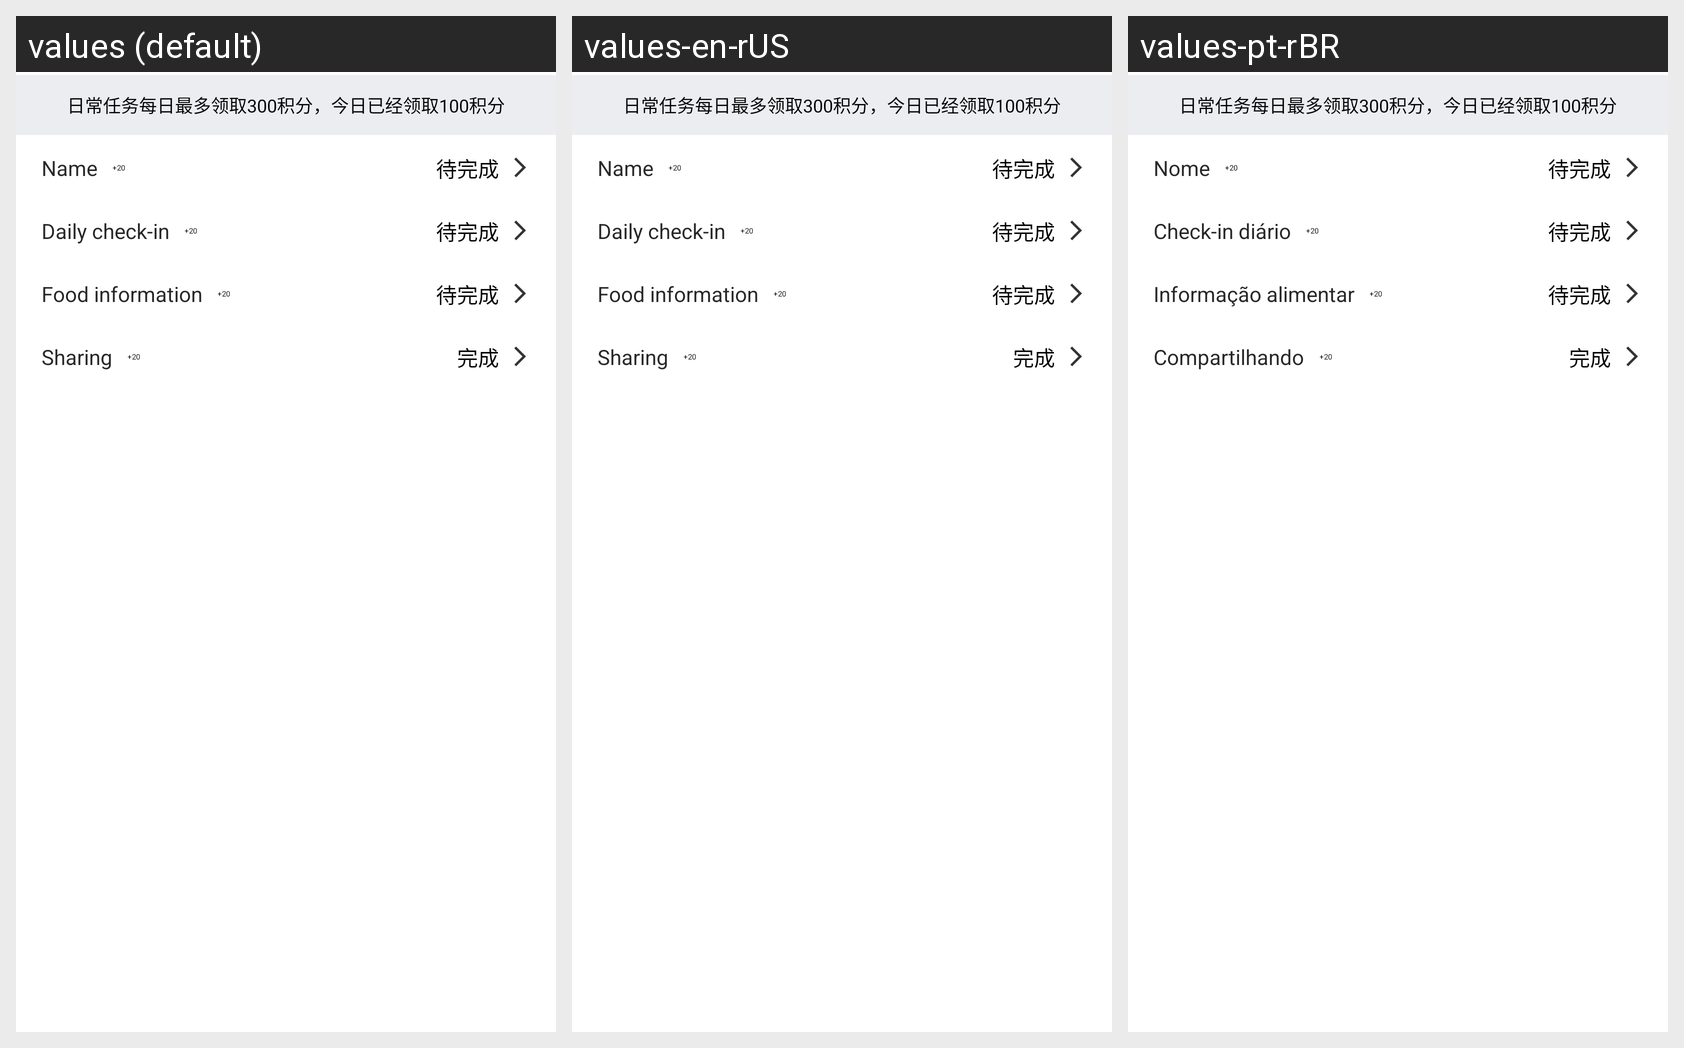

For this localized Android screen grid, give each drawn string resource with its value in every locale shown.
Android screen res/layout/fragment_score_daily.xml rendered under 3 locales, left to right: values (default), values-en-rUS, values-pt-rBR. Device: Nexus 5 (rendered at 1080×1920; each locale shown at half size, 540×960, under a caption strip naming it); theme App.Theme.Main.
Strings drawn on this screen, with the default value and each locale's value (text and hints the layout hard-codes, and strings that could not be matched under every locale, appear in the picture but are not listed):

nickname
  values: Name
  values-en-rUS: Name
  values-pt-rBR: Nome

sign_every_day
  values: Daily check-in
  values-en-rUS: Daily check-in
  values-pt-rBR: Check-in diário

reading_food_information
  values: Food information
  values-en-rUS: Food information
  values-pt-rBR: Informação alimentar

sharing_friends
  values: Sharing
  values-en-rUS: Sharing
  values-pt-rBR: Compartilhando
